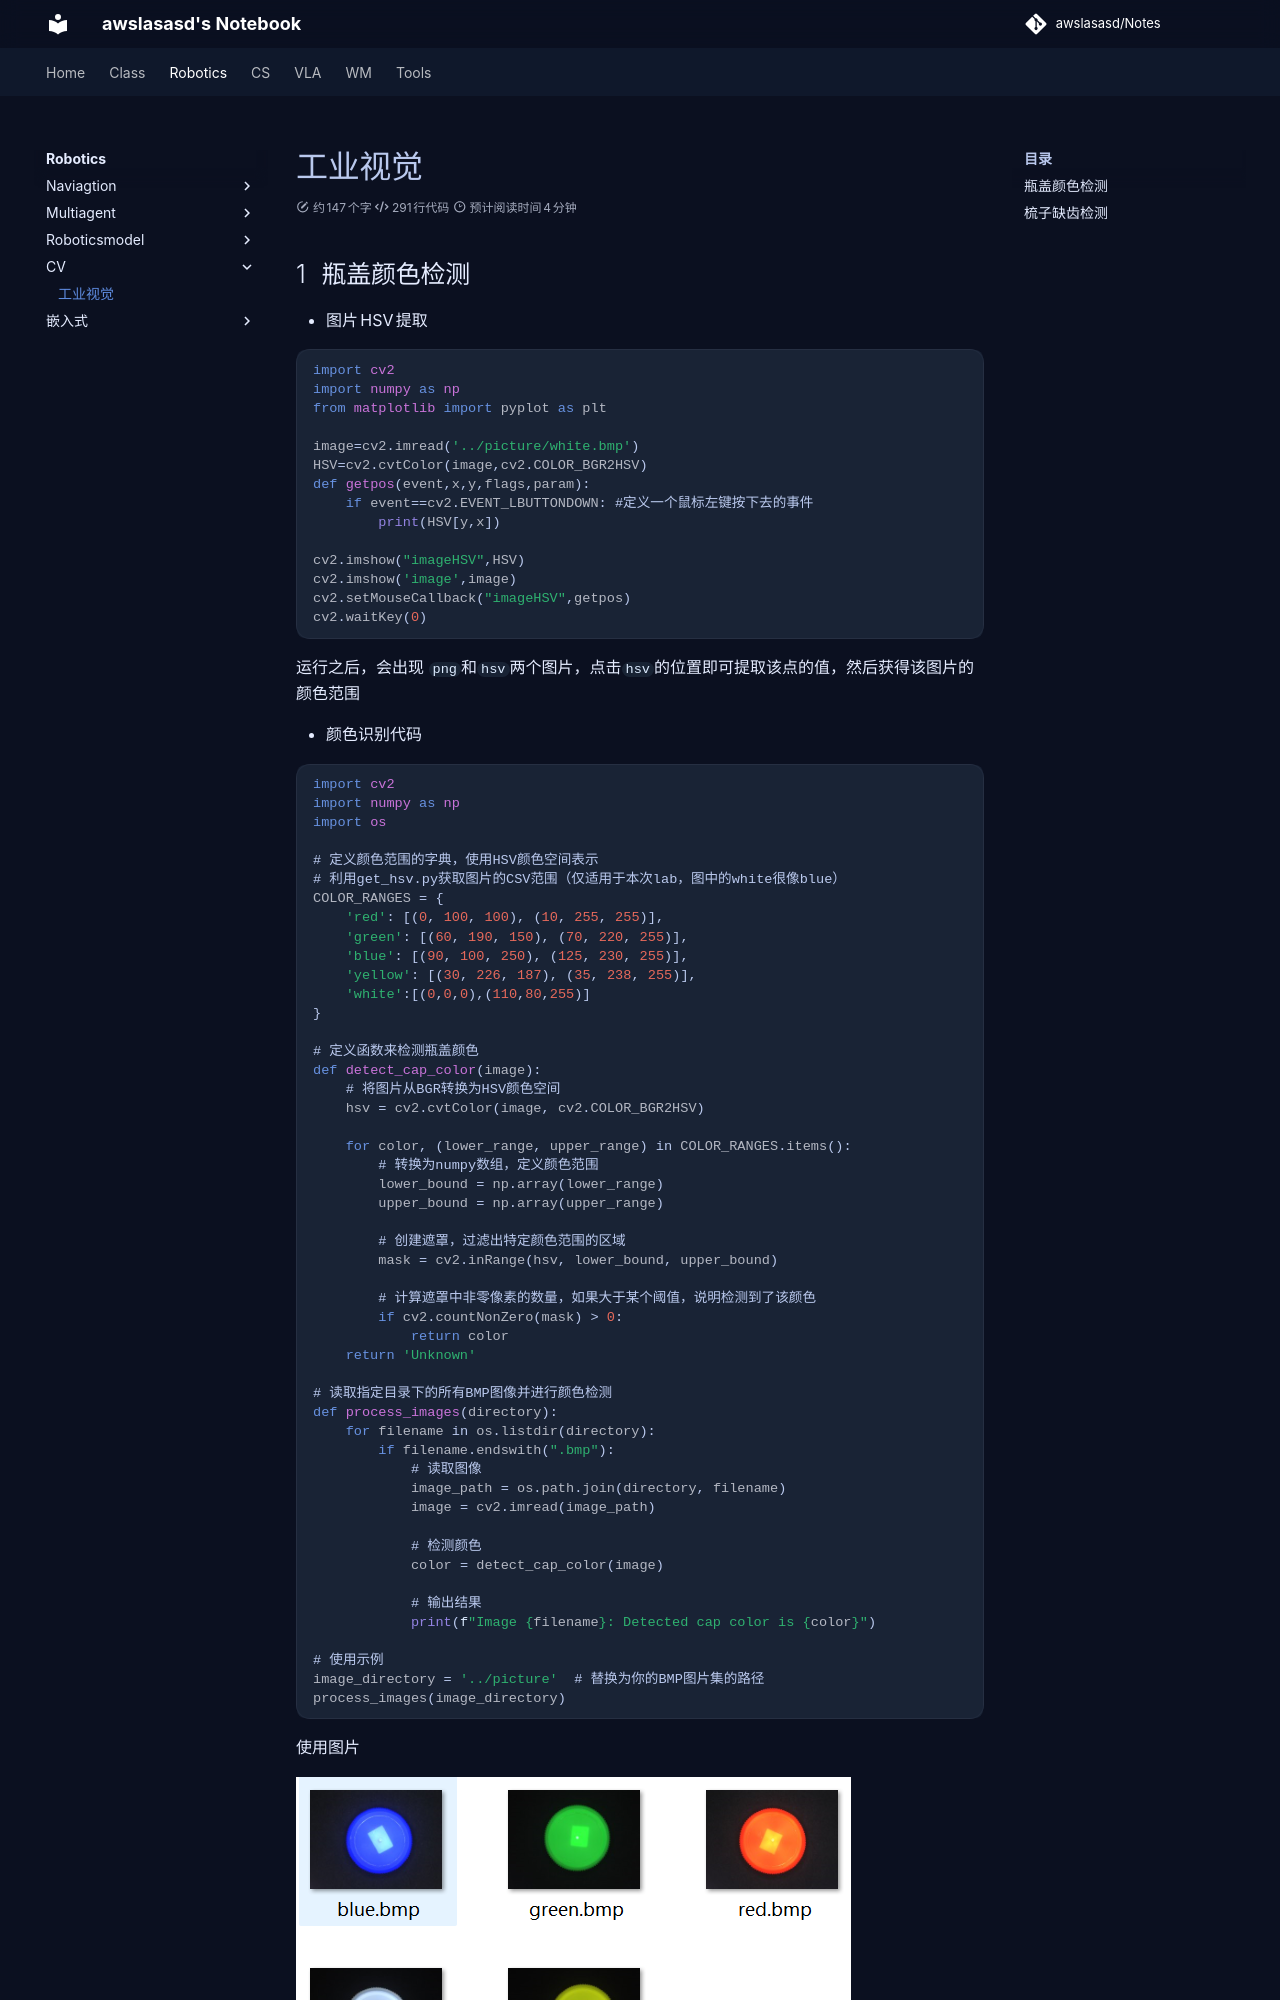

repository: awslasasd/awslasasd.github.io · page: Robotics/CV/R_C01_IndustryCV/index.html · generator: mkdocs

---
typora-copy-images-to: ..\..\picture
comments: true
---

# 工业视觉

## 瓶盖颜色检测

- 图片HSV提取

```python
import cv2
import numpy as np
from matplotlib import pyplot as plt

image=cv2.imread('../picture/white.bmp')
HSV=cv2.cvtColor(image,cv2.COLOR_BGR2HSV)
def getpos(event,x,y,flags,param):
    if event==cv2.EVENT_LBUTTONDOWN: #定义一个鼠标左键按下去的事件
        print(HSV[y,x])

cv2.imshow("imageHSV",HSV)
cv2.imshow('image',image)
cv2.setMouseCallback("imageHSV",getpos)
cv2.waitKey(0)

```

运行之后，会出现 `png`和`hsv`两个图片，点击`hsv`的位置即可提取该点的值，然后获得该图片的颜色范围

- 颜色识别代码

  ```python
  import cv2
  import numpy as np
  import os
  
  # 定义颜色范围的字典，使用HSV颜色空间表示
  # 利用get_hsv.py获取图片的CSV范围（仅适用于本次lab，图中的white很像blue）
  COLOR_RANGES = {
      'red': [(0, 100, 100), (10, 255, 255)],
      'green': [(60, 190, 150), (70, 220, 255)],
      'blue': [(90, 100, 250), (125, 230, 255)],
      'yellow': [(30, 226, 187), (35, 238, 255)],
      'white':[(0,0,0),(110,80,255)]
  }
  
  # 定义函数来检测瓶盖颜色
  def detect_cap_color(image):
      # 将图片从BGR转换为HSV颜色空间
      hsv = cv2.cvtColor(image, cv2.COLOR_BGR2HSV)
      
      for color, (lower_range, upper_range) in COLOR_RANGES.items():
          # 转换为numpy数组，定义颜色范围
          lower_bound = np.array(lower_range)
          upper_bound = np.array(upper_range)
  
          # 创建遮罩，过滤出特定颜色范围的区域
          mask = cv2.inRange(hsv, lower_bound, upper_bound)
  
          # 计算遮罩中非零像素的数量，如果大于某个阈值，说明检测到了该颜色
          if cv2.countNonZero(mask) > 0:
              return color
      return 'Unknown'
  
  # 读取指定目录下的所有BMP图像并进行颜色检测
  def process_images(directory):
      for filename in os.listdir(directory):
          if filename.endswith(".bmp"):
              # 读取图像
              image_path = os.path.join(directory, filename)
              image = cv2.imread(image_path)
  
              # 检测颜色
              color = detect_cap_color(image)
  
              # 输出结果
              print(f"Image {filename}: Detected cap color is {color}")
  
  # 使用示例
  image_directory = '../picture'  # 替换为你的BMP图片集的路径
  process_images(image_directory)
  
  ```

  使用图片
  
  ![image-20240924120226180](../../picture/image-20240924120226180.png)
  
  运行结果如下

![image-20240909115014261](../../picture/image-20240909115014261.png)



!!! note 加入UI




```python
import cv2
import numpy as np
import os
from tkinter import Tk, Button, Label, Canvas, PhotoImage
from PIL import Image, ImageTk
